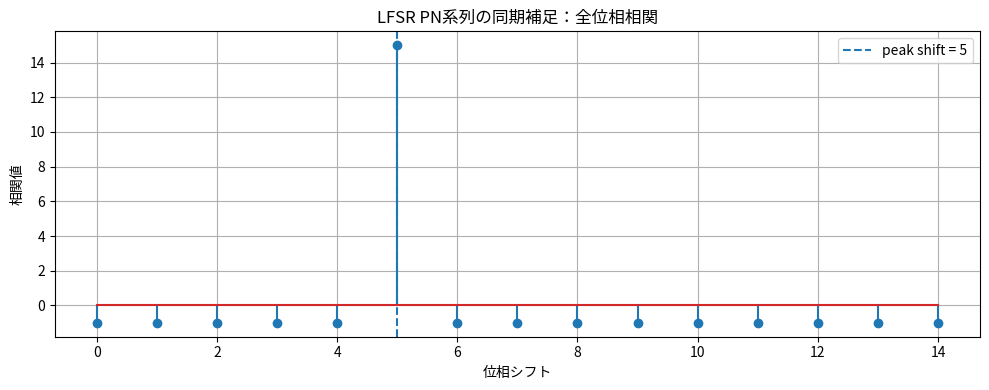

The matplotlib source for this figure:
import numpy as np
import matplotlib.pyplot as plt

def lfsr_sequence(seed, taps, n_bits):
    """
    seed : 初期状態 例 [1,0,0,1]
    taps : XORを取る位置 例 [0,3]
    n_bits : 生成ビット数
    """
    state = seed[:]
    seq = []

    for _ in range(n_bits):
        out = state[-1]
        seq.append(out)

        feedback = 0
        for t in taps:
            feedback ^= state[t]

        state = [feedback] + state[:-1]

    return np.array(seq)

def cyclic_shift(seq, shift):
    return np.roll(seq, shift)

def bit_to_pm1(bits):
    """
    0,1 を +1,-1 に変換
    相関計算を見やすくする
    """
    return np.where(bits == 0, 1, -1)

def correlation_all_phases(reference, received):
    """
    received を各位相でずらして reference と比較
    """
    ref = bit_to_pm1(reference)
    rec = bit_to_pm1(received)

    corr = []

    for shift in range(len(reference)):
        shifted = np.roll(rec, -shift)
        value = np.sum(ref * shifted)
        corr.append(value)

    return np.array(corr)

# -----------------------------
# 設定
# -----------------------------

m = 4
period = 2**m - 1

# x^4 + x + 1 に対応する例
seed = [1, 0, 0, 0]
taps = [0, 3]

# LFSR系列生成
pn = lfsr_sequence(seed, taps, period)

# 受信側では、送信系列が何ビットかずれて見える
true_shift = 5
received = cyclic_shift(pn, true_shift)

# 相関計算
corr = correlation_all_phases(pn, received)

estimated_shift = np.argmax(corr)

print("送信PN系列:")
print("".join(map(str, pn)))

print("\n受信系列:")
print("".join(map(str, received)))

print("\n本当のずれ:", true_shift)
print("推定されたずれ:", estimated_shift)
print("最大相関値:", corr[estimated_shift])

# -----------------------------
# グラフ表示
# -----------------------------

plt.figure(figsize=(10, 4))
plt.stem(range(period), corr)
plt.axvline(estimated_shift, linestyle="--", label=f"peak shift = {estimated_shift}")
plt.title("LFSR PN系列の同期補足：全位相相関")
plt.xlabel("位相シフト")
plt.ylabel("相関値")
plt.legend()
plt.grid(True)
plt.tight_layout()
plt.show()
